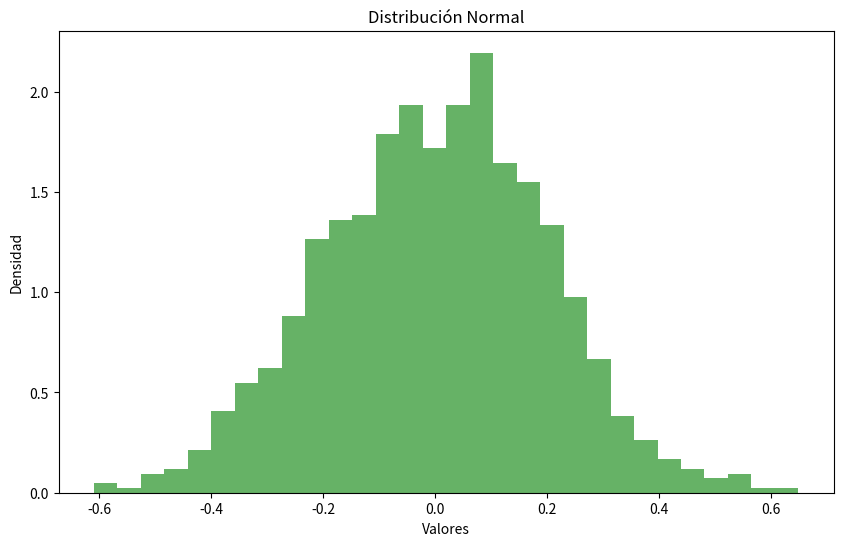
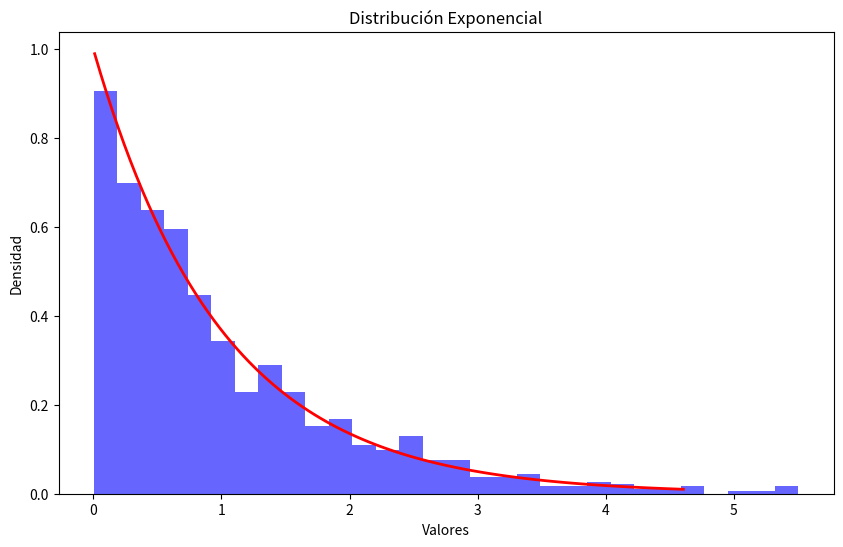
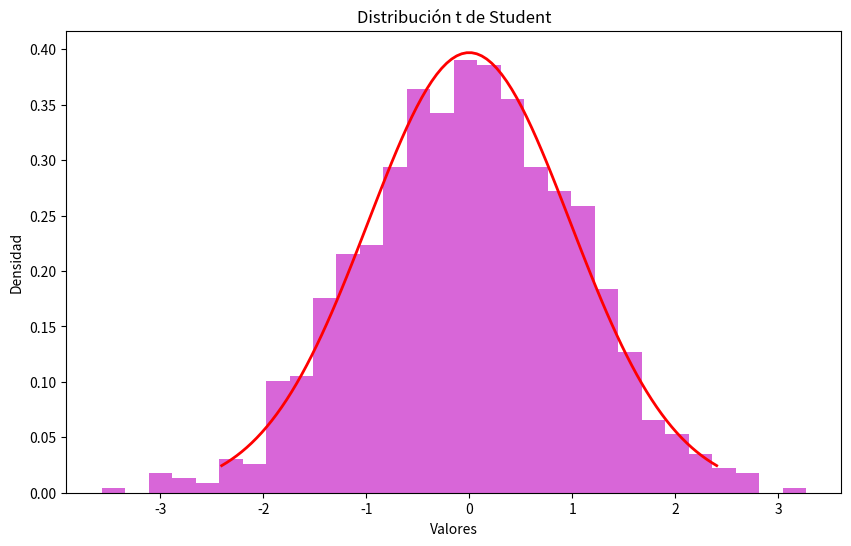

Reproduce these figures in Python, in order.
import numpy as np
import pandas as pd
import matplotlib.pyplot as plt
from scipy import stats

# Parámetros de la distribución normal
mu, sigma = 0, 0.2  # media y desviación estándar
n = 1000  # número de valores a generar

# Generar valores aleatorios para la distribución normal
valores_normales = np.random.normal(mu, sigma, n)

# Crear un DataFrame para la distribución normal
df_normales = pd.DataFrame(valores_normales, columns=['Valor'])

# Guardar el DataFrame en un archivo CSV
df_normales.to_csv('valores_normales.csv', index=False)
print("CSV file 'valores_normales.csv' created successfully.")

# Graficar la distribución normal
plt.figure(figsize=(10, 6))
plt.hist(valores_normales, bins=30, density=True, alpha=0.6, color='g')
plt.title('Distribución Normal')
plt.ylabel('Densidad')
plt.xlabel('Valores')
plt.show()

# Parámetros de la distribución exponencial
exponencial = stats.expon()

# Generar valores aleatorios para la distribución exponencial
valores_exponenciales = exponencial.rvs(size=n)

# Crear un DataFrame para la distribución exponencial
df_exponenciales = pd.DataFrame(valores_exponenciales, columns=['Valor'])

# Guardar el DataFrame en un archivo CSV
df_exponenciales.to_csv('valores_exponenciales.csv', index=False)
print("CSV file 'valores_exponenciales.csv' created successfully.")

# Graficar la distribución exponencial
plt.figure(figsize=(10, 6))
plt.hist(valores_exponenciales, bins=30, density=True, alpha=0.6, color='b')
x = np.linspace(exponencial.ppf(0.01), exponencial.ppf(0.99), 100)
fp = exponencial.pdf(x)  # Función de Probabilidad
plt.plot(x, fp, 'r-', lw=2)
plt.title('Distribución Exponencial')
plt.ylabel('Densidad')
plt.xlabel('Valores')
plt.show()

# Parámetros de la distribución t de Student
df_t = 50  # grados de libertad
t_student = stats.t(df_t)

# Generar valores aleatorios para la distribución t de Student
valores_t_student = t_student.rvs(size=n)

# Crear un DataFrame para la distribución t de Student
df_t_student = pd.DataFrame(valores_t_student, columns=['Valor'])

# Guardar el DataFrame en un archivo CSV
df_t_student.to_csv('valores_t_student.csv', index=False)
print("CSV file 'valores_t_student.csv' created successfully.")

# Graficar la distribución t de Student
plt.figure(figsize=(10, 6))
plt.hist(valores_t_student, bins=30, density=True, alpha=0.6, color='m')
x = np.linspace(t_student.ppf(0.01), t_student.ppf(0.99), 100)
fp = t_student.pdf(x)  # Función de Probabilidad
plt.plot(x, fp, 'r-', lw=2)
plt.title('Distribución t de Student')
plt.ylabel('Densidad')
plt.xlabel('Valores')
plt.show()